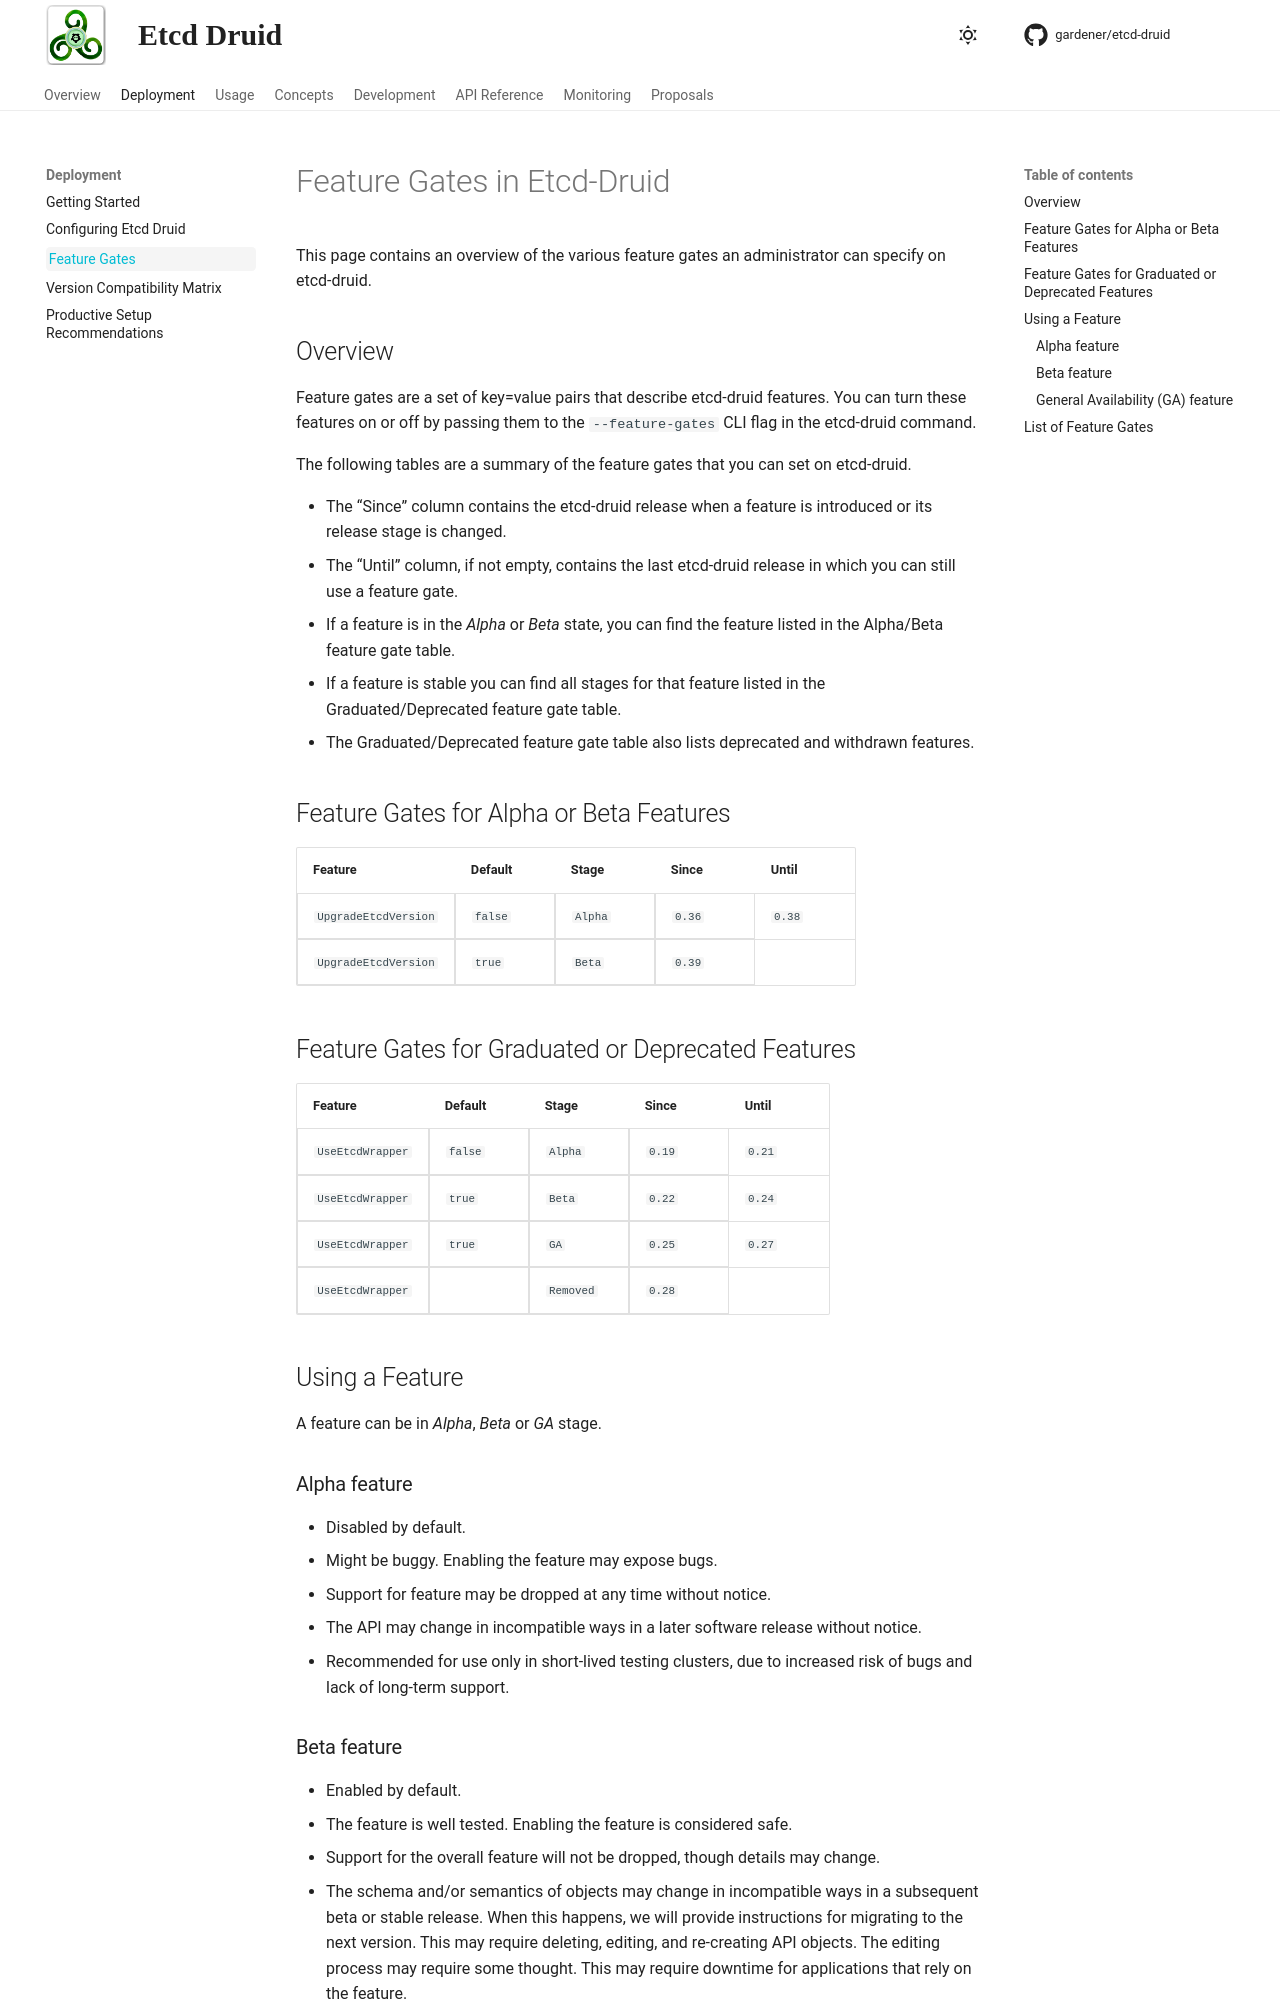

repository: gardener/etcd-druid · page: deployment/feature-gates.html · generator: mkdocs

---
title: Feature Gates in Etcd-Druid
---

# Feature Gates in Etcd-Druid

This page contains an overview of the various feature gates an administrator can specify on etcd-druid.

## Overview

Feature gates are a set of key=value pairs that describe etcd-druid features. You can turn these features on or off by passing them to the `--feature-gates` CLI flag in the etcd-druid command.

The following tables are a summary of the feature gates that you can set on etcd-druid.

* The “Since” column contains the etcd-druid release when a feature is introduced or its release stage is changed.
* The “Until” column, if not empty, contains the last etcd-druid release in which you can still use a feature gate.
* If a feature is in the *Alpha* or *Beta* state, you can find the feature listed in the Alpha/Beta feature gate table.
* If a feature is stable you can find all stages for that feature listed in the Graduated/Deprecated feature gate table.
* The Graduated/Deprecated feature gate table also lists deprecated and withdrawn features.

## Feature Gates for Alpha or Beta Features

| Feature | Default | Stage | Since | Until |
|---------|---------|-------|-------|-------|
| `UpgradeEtcdVersion` | `false` | `Alpha` | `0.36` | `0.38` |
| `UpgradeEtcdVersion` | `true`  | `Beta`  | `0.39` |       |

## Feature Gates for Graduated or Deprecated Features

| Feature          | Default | Stage     | Since  | Until  |
|------------------|---------|-----------|--------|--------|
| `UseEtcdWrapper` | `false` | `Alpha`   | `0.19` | `0.21` |
| `UseEtcdWrapper` | `true`  | `Beta`    | `0.22` | `0.24` |
| `UseEtcdWrapper` | `true`  | `GA`      | `0.25` | `0.27` |
| `UseEtcdWrapper` |         | `Removed` | `0.28` |        |

## Using a Feature

A feature can be in *Alpha*, *Beta* or *GA* stage.

### Alpha feature

* Disabled by default.
* Might be buggy. Enabling the feature may expose bugs.
* Support for feature may be dropped at any time without notice.
* The API may change in incompatible ways in a later software release without notice.
* Recommended for use only in short-lived testing clusters, due to increased
  risk of bugs and lack of long-term support.
